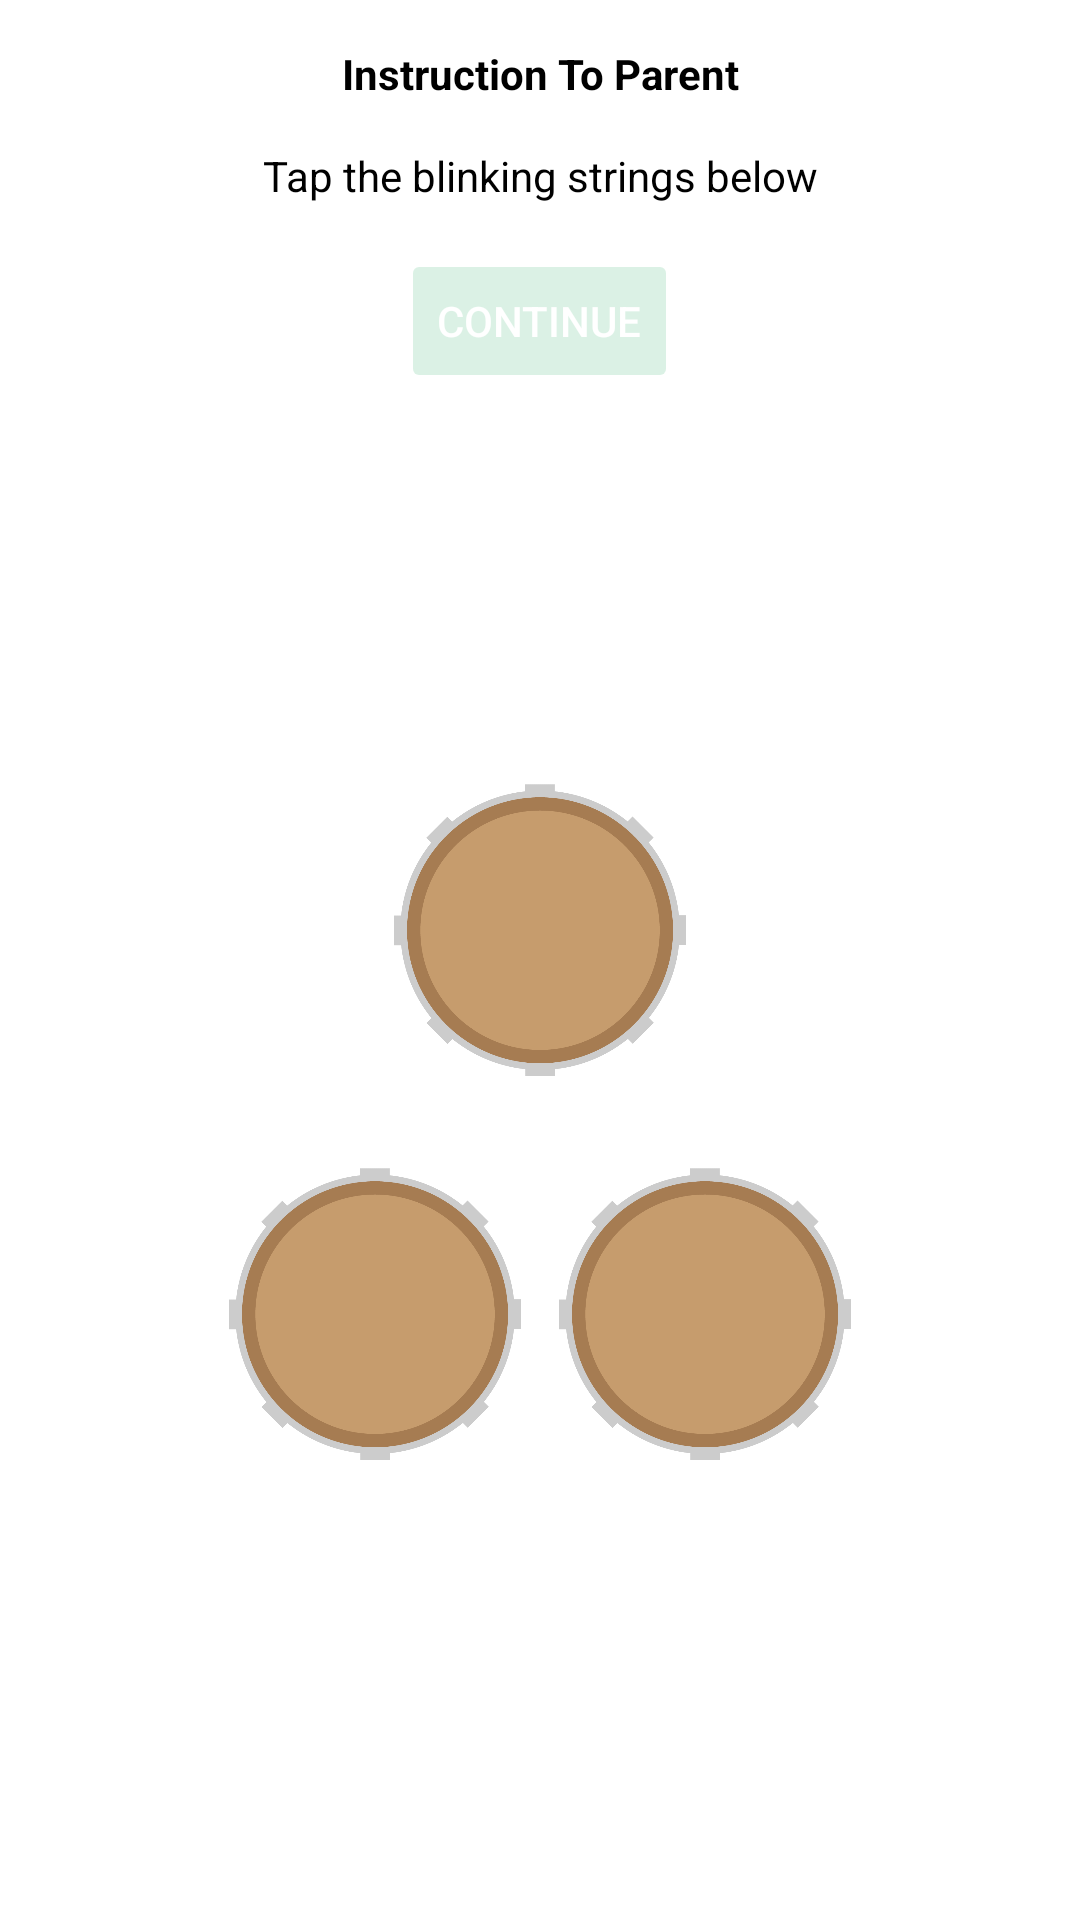

Layout XML and referenced resources for this Android screen:
<!-- AndroidManifest.xml: application theme AppTheme -->
<!-- res/layout/fragment_drum.xml -->
<?xml version="1.0" encoding="utf-8"?>
<LinearLayout xmlns:android="http://schemas.android.com/apk/res/android"
    xmlns:tools="http://schemas.android.com/tools"
    xmlns:app="http://schemas.android.com/apk/res-auto"
    android:id="@+id/container_viewgroup"
    android:layout_width="match_parent"
    android:layout_height="match_parent"
    tools:context="ankr.autismhearing.DrumFragment"
    android:orientation="vertical"
    android:background="@android:color/white">

    <LinearLayout
        android:layout_width="match_parent"
        android:layout_height="0dp"
        android:layout_weight="2"
        android:orientation="vertical"
        android:gravity="center_horizontal">

        <TextView
            android:id="@+id/textview_instruction_title"
            android:layout_width="match_parent"
            android:layout_height="wrap_content"
            android:gravity="center_horizontal"
            android:text="Instruction To Parent"
            android:textStyle="bold"
            android:layout_marginTop="15dp"
            android:textColor="@android:color/background_dark"/>

        <TextView
            android:id="@+id/textview_instruction_subtitle"
            android:layout_width="match_parent"
            android:layout_height="wrap_content"
            android:gravity="center_horizontal"
            android:text="Tap the blinking strings below"
            android:layout_marginTop="15dp"
            android:textColor="@android:color/background_dark"/>

        <Button
            android:id="@+id/button_continue_first_stage"
            android:layout_width="wrap_content"
            android:layout_height="wrap_content"
            android:text="Continue"
            android:layout_marginTop="15dp"
            app:backgroundTint="@color/colorPrimaryDark"
            android:alpha="0.15"
            android:enabled="false"
            android:textColor="@android:color/white"/>

    </LinearLayout>


    <LinearLayout
        android:id="@+id/container_string_c"
        android:layout_width="match_parent"
        android:layout_height="0dp"
        android:layout_weight="1"
        android:gravity="center_horizontal"
        android:padding="4dp">
        <ImageView
            android:id="@+id/button_c"
            android:layout_width="100dp"
            android:layout_height="100dp"
            android:src="@drawable/drum"
            android:shadowColor="@android:color/transparent"
            />
    </LinearLayout>



    <LinearLayout
        android:id="@+id/container_string_g"
        android:layout_width="match_parent"
        android:layout_height="0dp"
        android:layout_weight="2"
        android:orientation="horizontal"
        android:gravity="center_horizontal"
        android:padding="4dp">
        <ImageView
            android:id="@+id/button_e"
            android:layout_width="100dp"
            android:layout_height="100dp"
            android:src="@drawable/drum"
            android:layout_marginRight="10dp"
            android:shadowColor="@android:color/transparent"/>

        <ImageView
            android:id="@+id/button_g"
            android:layout_width="100dp"
            android:layout_height="100dp"
            android:src="@drawable/drum"
            android:shadowColor="@android:color/transparent"/>

    </LinearLayout>


</LinearLayout>
<!-- resources referenced by this layout -->
<resources>
  <color name="colorPrimaryDark">#15a957</color>
  <!-- drawable drum: png bitmap (drawable, 28833 bytes) -->
  <style name="AppTheme" parent="Theme.AppCompat.Light.NoActionBar">
          
          <item name="colorPrimary">@color/colorPrimaryDark</item>
          <item name="colorPrimaryDark">@color/colorPrimaryDark</item>
          <item name="colorAccent">@android:color/white</item>
      </style>
</resources>
